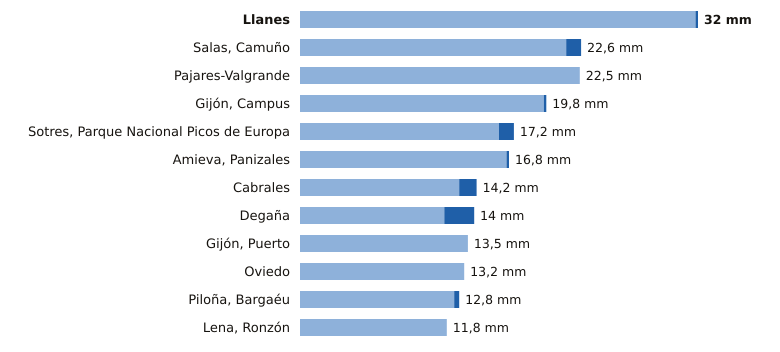

Data behind this chart, as committed beside it:
estacion, provincia, indicativo, mm_6_dias_anteriores, mm_hoy, mm_7_dias, horas_de_hoy
Llanes, Asturias, 1183X, 31.8, 0.2, 32.0, 6
Salas, Camuño, Asturias, 1279X, 21.4, 1.2, 22.6, 5
Pajares-Valgrande, Asturias, 1221D, 22.5, 0.0, 22.5, 6
Gijón, Campus, Asturias, 1207U, 19.6, 0.2, 19.8, 6
Sotres, Parque Nacional Picos de Europa, Asturias, 1178R, 16.0, 1.2, 17.2, 6
Amieva, Panizales, Asturias, 1186P, 16.6, 0.2, 16.8, 5
Cabrales, Asturias, 1179B, 12.8, 1.4, 14.2, 6
Degaña, Asturias, 1302F, 11.6, 2.4, 14.0, 5
Gijón, Puerto, Asturias, 1208H, 13.5, 0.0, 13.5, 6
Oviedo, Asturias, 1249X, 13.2, 0.0, 13.2, 6
Piloña, Bargaéu, Asturias, 1199X, 12.4, 0.4, 12.8, 5
Lena, Ronzón, Asturias, 1223P, 11.8, 0.0, 11.8, 5
